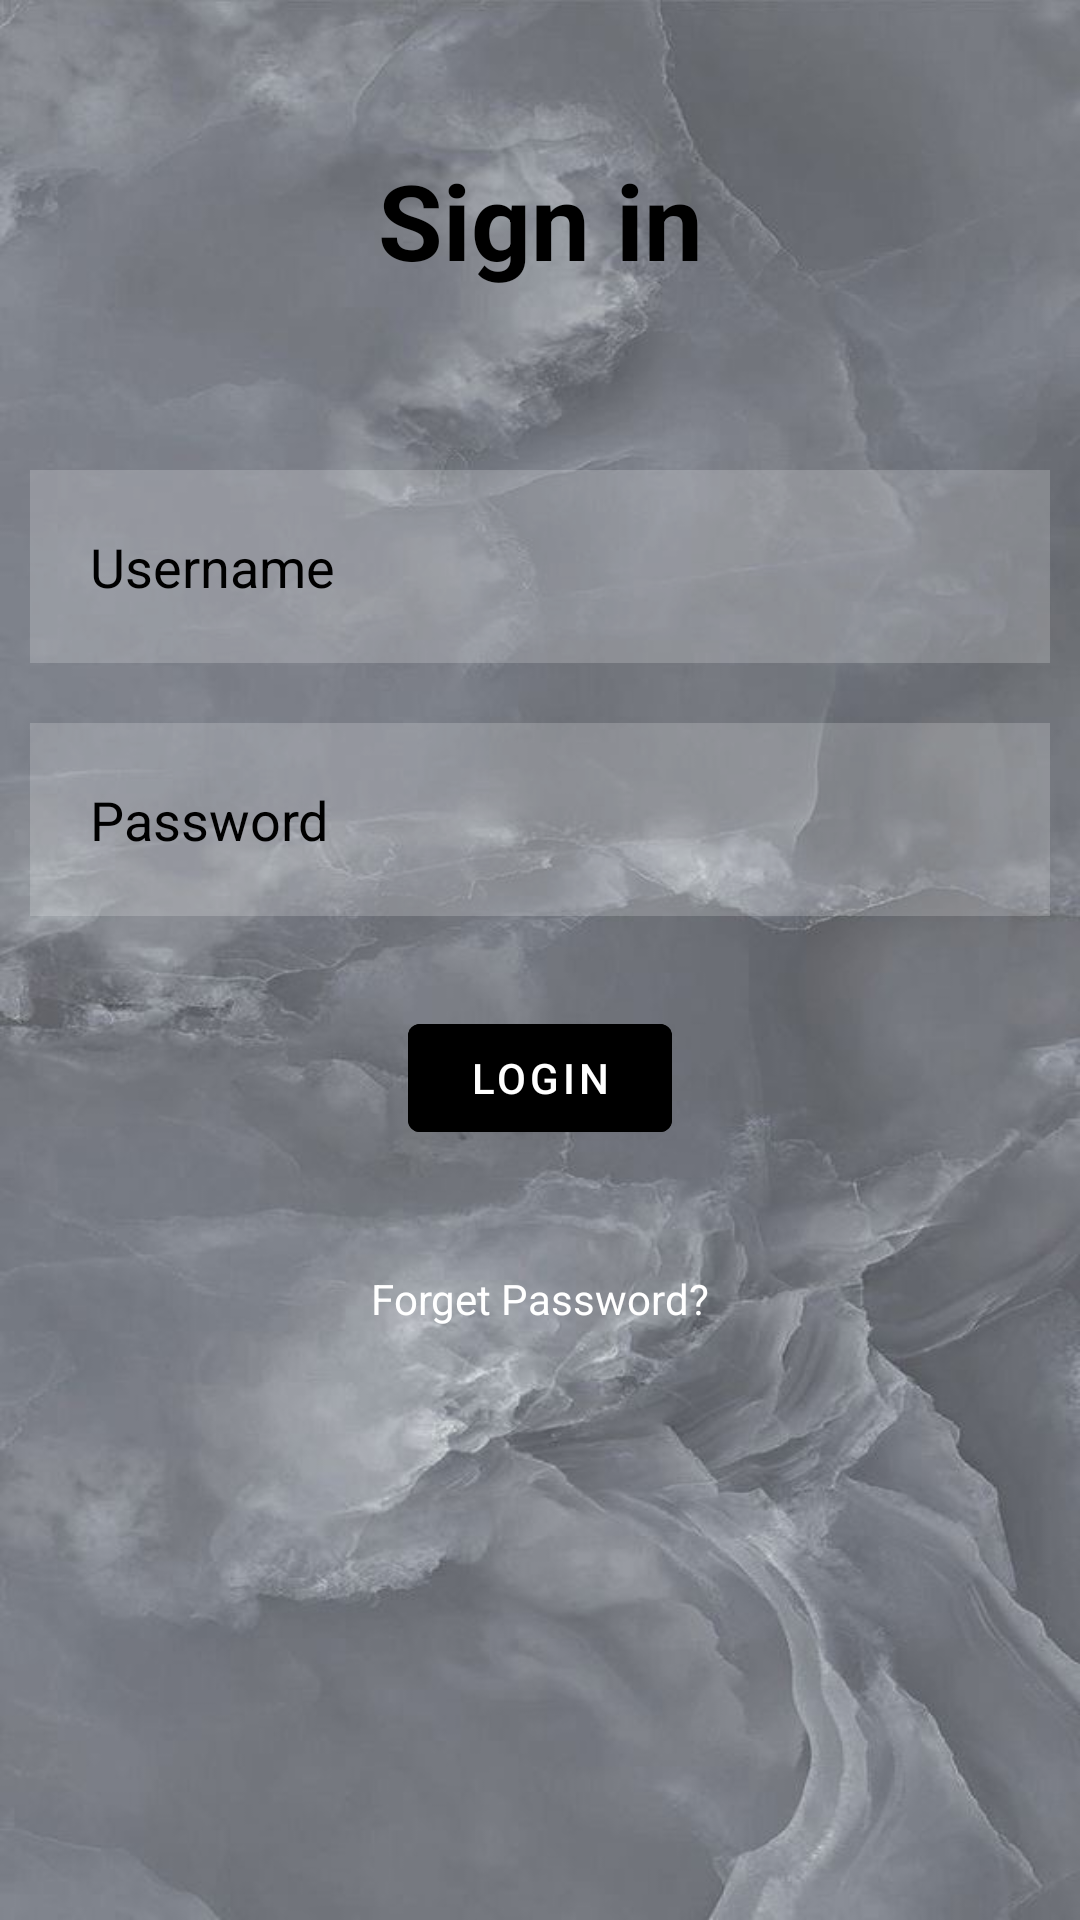

Produce the Android XML layout that renders to this screen, including the resource entries it uses.
<!-- AndroidManifest.xml: application theme Theme.SpaHouse -->
<!-- res/layout/activity_login_page.xml -->
<?xml version="1.0" encoding="utf-8"?>
<RelativeLayout xmlns:android="http://schemas.android.com/apk/res/android"
    xmlns:app="http://schemas.android.com/apk/res-auto"
    xmlns:tools="http://schemas.android.com/tools"
    android:layout_width="match_parent"
    android:layout_height="match_parent"
    android:background="@drawable/backgroun2"
    tools:context=".LoginPage">

    <TextView
        android:layout_width="match_parent"
        android:layout_height="wrap_content"
        android:id="@+id/sinina"
        android:text="Sign in"
        android:textColor="@color/black"
        android:textSize="35dp"
        android:textStyle="bold"
        android:layout_margin="50dp"
        android:gravity="center" />

    <EditText
        android:id="@+id/usernameA"
        android:layout_width="match_parent"
        android:layout_height="wrap_content"
        android:layout_below="@id/sinina"
        android:layout_marginStart="10dp"
        android:layout_marginTop="10dp"
        android:layout_marginEnd="10dp"
        android:layout_marginBottom="10dp"
        android:background="#30ffffff"
        android:drawableLeft="@drawable/ic_android_black_24dp"
        android:drawablePadding="20dp"
        android:hint="Username"
        android:padding="20dp"
        android:textColor="@color/black"
        android:textColorHint="@color/black" />

    <EditText
        android:id="@+id/password"
        android:layout_width="match_parent"
        android:layout_height="wrap_content"
        android:layout_below="@id/usernameA"
        android:layout_marginStart="10dp"
        android:layout_marginTop="10dp"
        android:layout_marginEnd="10dp"
        android:layout_marginBottom="10dp"
        android:background="#30ffffff"
        android:drawablePadding="20dp"
        android:hint="Password"
        android:inputType="textPassword"
        android:padding="20dp"
        android:textColor="@color/black"
        android:textColorHint="@color/black" />

    <com.google.android.material.button.MaterialButton
        android:id="@+id/loginbt"
        android:layout_width="wrap_content"
        android:layout_height="wrap_content"
        android:layout_below="@id/password"
        android:layout_centerHorizontal="true"
        android:layout_marginStart="20dp"
        android:layout_marginTop="20dp"
        android:layout_marginEnd="20dp"
        android:layout_marginBottom="20dp"
        android:backgroundTint="@color/black"
        android:text="Login" />

    <TextView
        android:layout_width="wrap_content"
        android:layout_height="wrap_content"
        android:id="@+id/forgetpass"
        android:layout_below="@id/loginbt"
        android:text="Forget Password?"
        android:textColor="@color/white"
        android:layout_centerHorizontal="true"
        android:layout_margin="20dp"/>

</RelativeLayout>
<!-- resources referenced by this layout -->
<resources>
  <!-- drawable backgroun2: jpeg bitmap (drawable-v24, 74513 bytes) -->
  <style name="Theme.SpaHouse" parent="Theme.MaterialComponents.DayNight.NoActionBar">
          
          <item name="colorPrimary">@color/purple_500</item>
          <item name="colorPrimaryVariant">@color/purple_700</item>
          <item name="colorOnPrimary">@color/white</item>
          
          <item name="colorSecondary">@color/teal_200</item>
          <item name="colorSecondaryVariant">@color/teal_700</item>
          <item name="colorOnSecondary">@color/black</item>
          
          <item name="android:statusBarColor">?attr/colorPrimaryVariant</item>
          
      </style>
  <!-- not gathered from this repository: default colours our renderer supplied (Android Studio template values) -->
  <color name="purple_500">#FF6200EE</color>
  <color name="purple_700">#FF3700B3</color>
  <color name="teal_200">#FF03DAC5</color>
  <color name="teal_700">#FF018786</color>
  <color name="black">#FF000000</color>
  <color name="white">#FFFFFFFF</color>
</resources>
